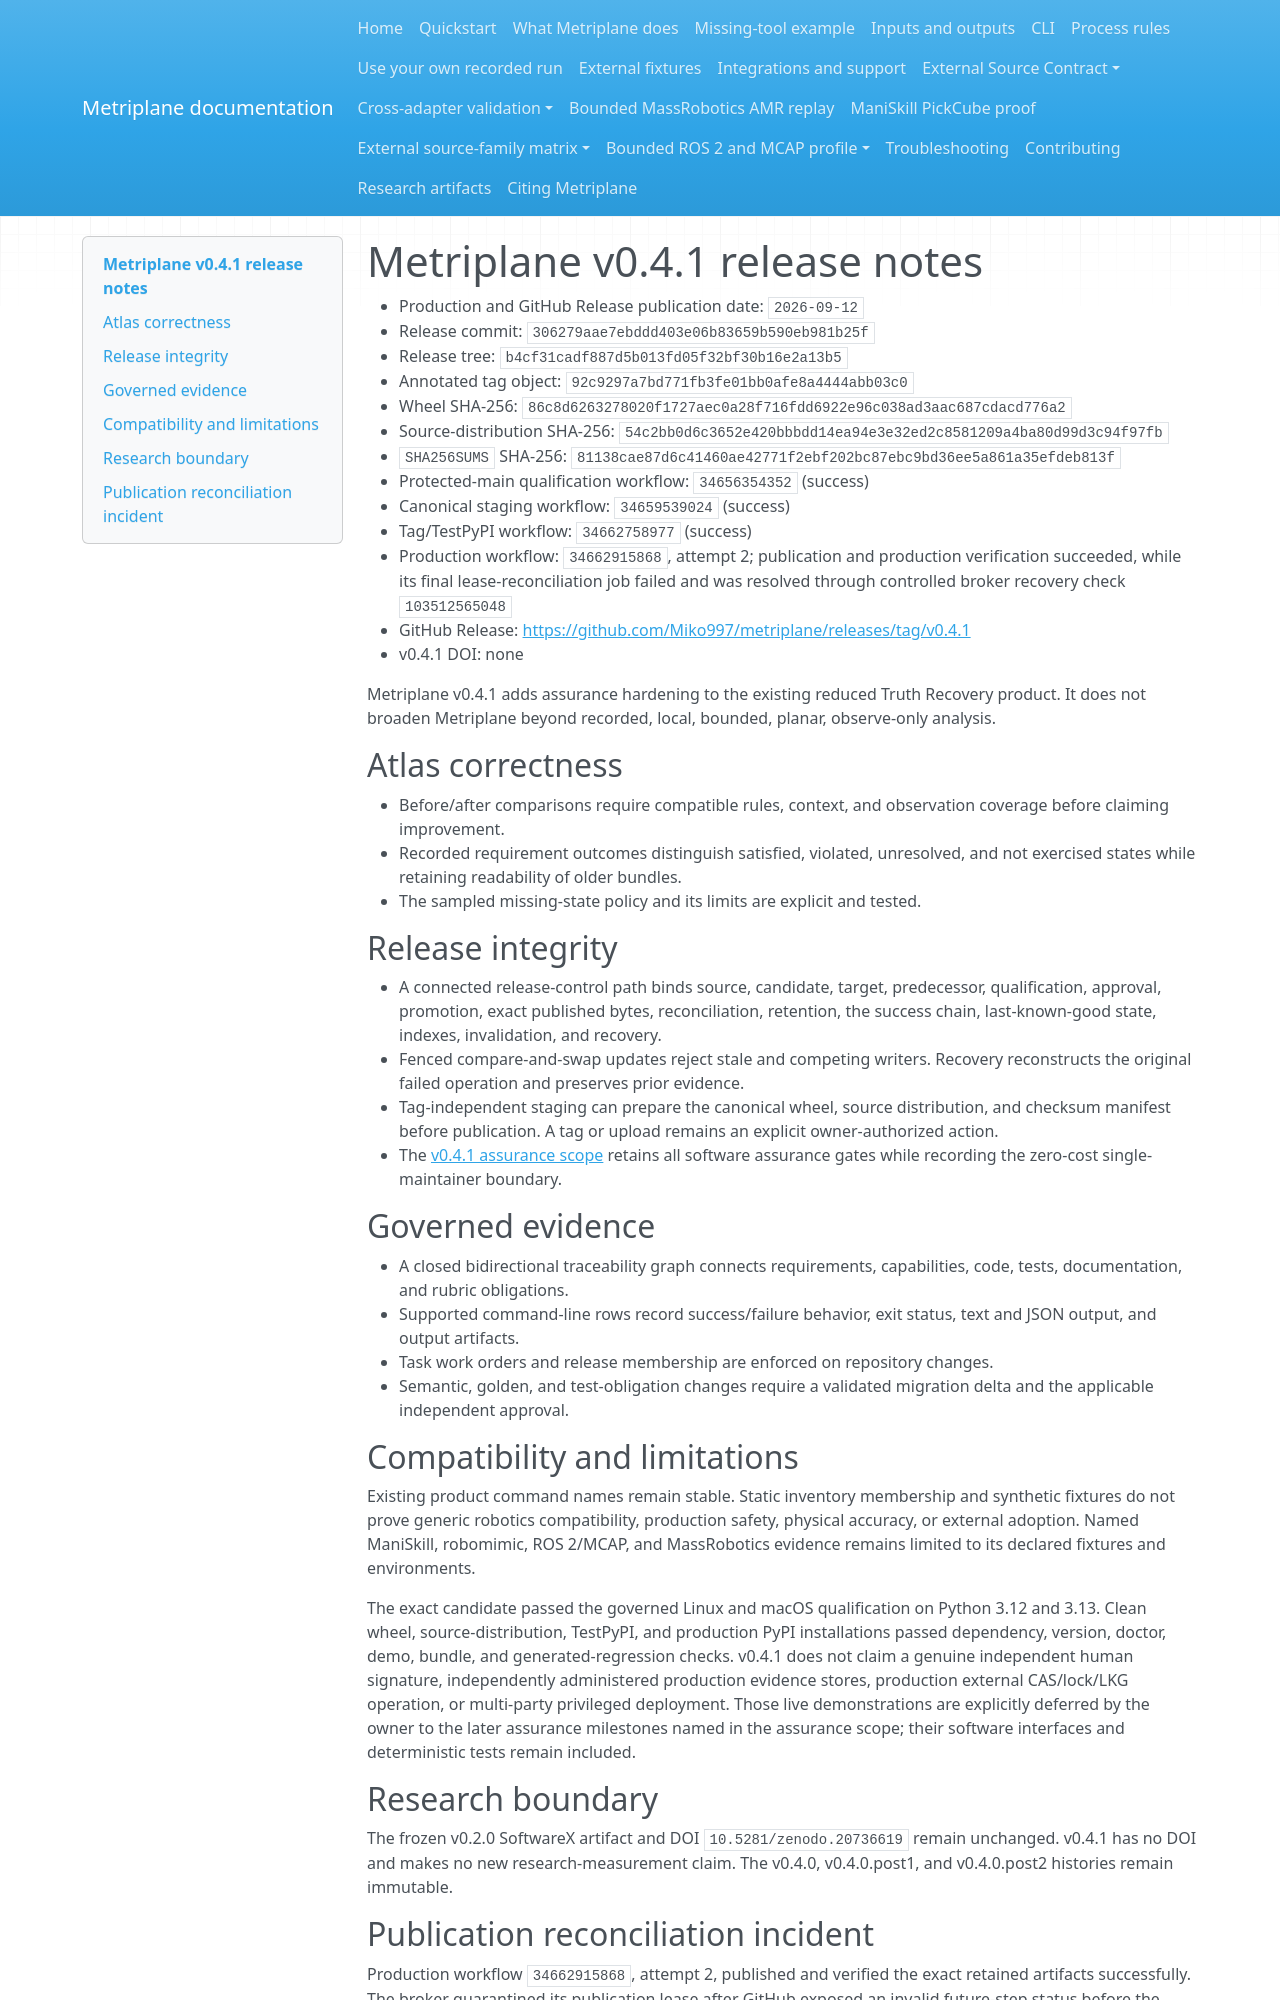

repository: Miko997/metriplane · page: releases/v0.4.1-release-notes/index.html · generator: mkdocs

<!--
SPDX-FileCopyrightText: 2026 Miko Parkkinen
SPDX-License-Identifier: MIT
-->

# Metriplane v0.4.1 release notes

- Production and GitHub Release publication date: `2026-09-12`
- Release commit: `306279aae7ebddd403e06b83659b590eb981b25f`
- Release tree: `b4cf31cadf887d5b013fd05f32bf30b16e2a13b5`
- Annotated tag object: `92c9297a7bd771fb3fe01bb0afe8a4444abb03c0`
- Wheel SHA-256:
  `86c8d6263278020f1727aec0a28f716fdd6922e96c038ad3aac687cdacd776a2`
- Source-distribution SHA-256:
  `54c2bb0d6c3652e420bbbdd14ea94e3e32ed2c8581209a4ba80d99d3c94f97fb`
- `SHA256SUMS` SHA-256:
  `81138cae87d6c41460ae42771f2ebf202bc87ebc9bd36ee5a861a35efdeb813f`
- Protected-main qualification workflow: `34656354352` (success)
- Canonical staging workflow: `34659539024` (success)
- Tag/TestPyPI workflow: `34662758977` (success)
- Production workflow: `34662915868`, attempt 2; publication and production
  verification succeeded, while its final lease-reconciliation job failed and
  was resolved through controlled broker recovery check `103512565048`
- GitHub Release:
  <https://github.com/Miko997/metriplane/releases/tag/v0.4.1>
- v0.4.1 DOI: none

Metriplane v0.4.1 adds assurance hardening to the existing reduced Truth
Recovery product. It does not broaden Metriplane beyond recorded, local,
bounded, planar, observe-only analysis.

## Atlas correctness

- Before/after comparisons require compatible rules, context, and observation
  coverage before claiming improvement.
- Recorded requirement outcomes distinguish satisfied, violated, unresolved,
  and not exercised states while retaining readability of older bundles.
- The sampled missing-state policy and its limits are explicit and tested.

## Release integrity

- A connected release-control path binds source, candidate, target,
  predecessor, qualification, approval, promotion, exact published bytes,
  reconciliation, retention, the success chain, last-known-good state, indexes,
  invalidation, and recovery.
- Fenced compare-and-swap updates reject stale and competing writers. Recovery
  reconstructs the original failed operation and preserves prior evidence.
- Tag-independent staging can prepare the canonical wheel, source distribution,
  and checksum manifest before publication. A tag or upload remains an explicit
  owner-authorized action.
- The [v0.4.1 assurance scope](v0.4.1-assurance-scope.md) retains all software
  assurance gates while recording the zero-cost single-maintainer boundary.

## Governed evidence

- A closed bidirectional traceability graph connects requirements,
  capabilities, code, tests, documentation, and rubric obligations.
- Supported command-line rows record success/failure behavior, exit status,
  text and JSON output, and output artifacts.
- Task work orders and release membership are enforced on repository changes.
- Semantic, golden, and test-obligation changes require a validated migration
  delta and the applicable independent approval.

## Compatibility and limitations

Existing product command names remain stable. Static inventory membership and
synthetic fixtures do not prove generic robotics compatibility, production
safety, physical accuracy, or external adoption. Named ManiSkill, robomimic,
ROS 2/MCAP, and MassRobotics evidence remains limited to its declared fixtures
and environments.

The exact candidate passed the governed Linux and macOS qualification on
Python 3.12 and 3.13. Clean wheel, source-distribution, TestPyPI, and production
PyPI installations passed dependency, version, doctor, demo, bundle, and
generated-regression checks. v0.4.1 does not claim a genuine independent human
signature, independently administered
production evidence stores, production external CAS/lock/LKG operation, or
multi-party privileged deployment. Those live demonstrations are explicitly
deferred by the owner to the later assurance milestones named in the assurance
scope; their software interfaces and deterministic tests remain included.

## Research boundary

The frozen v0.2.0 SoftwareX artifact and DOI `10.5281/zenodo.20736619` remain
unchanged. v0.4.1 has no DOI and makes no new research-measurement claim. The
v0.4.0, v0.4.0.post1, and v0.4.0.post2 histories remain immutable.
